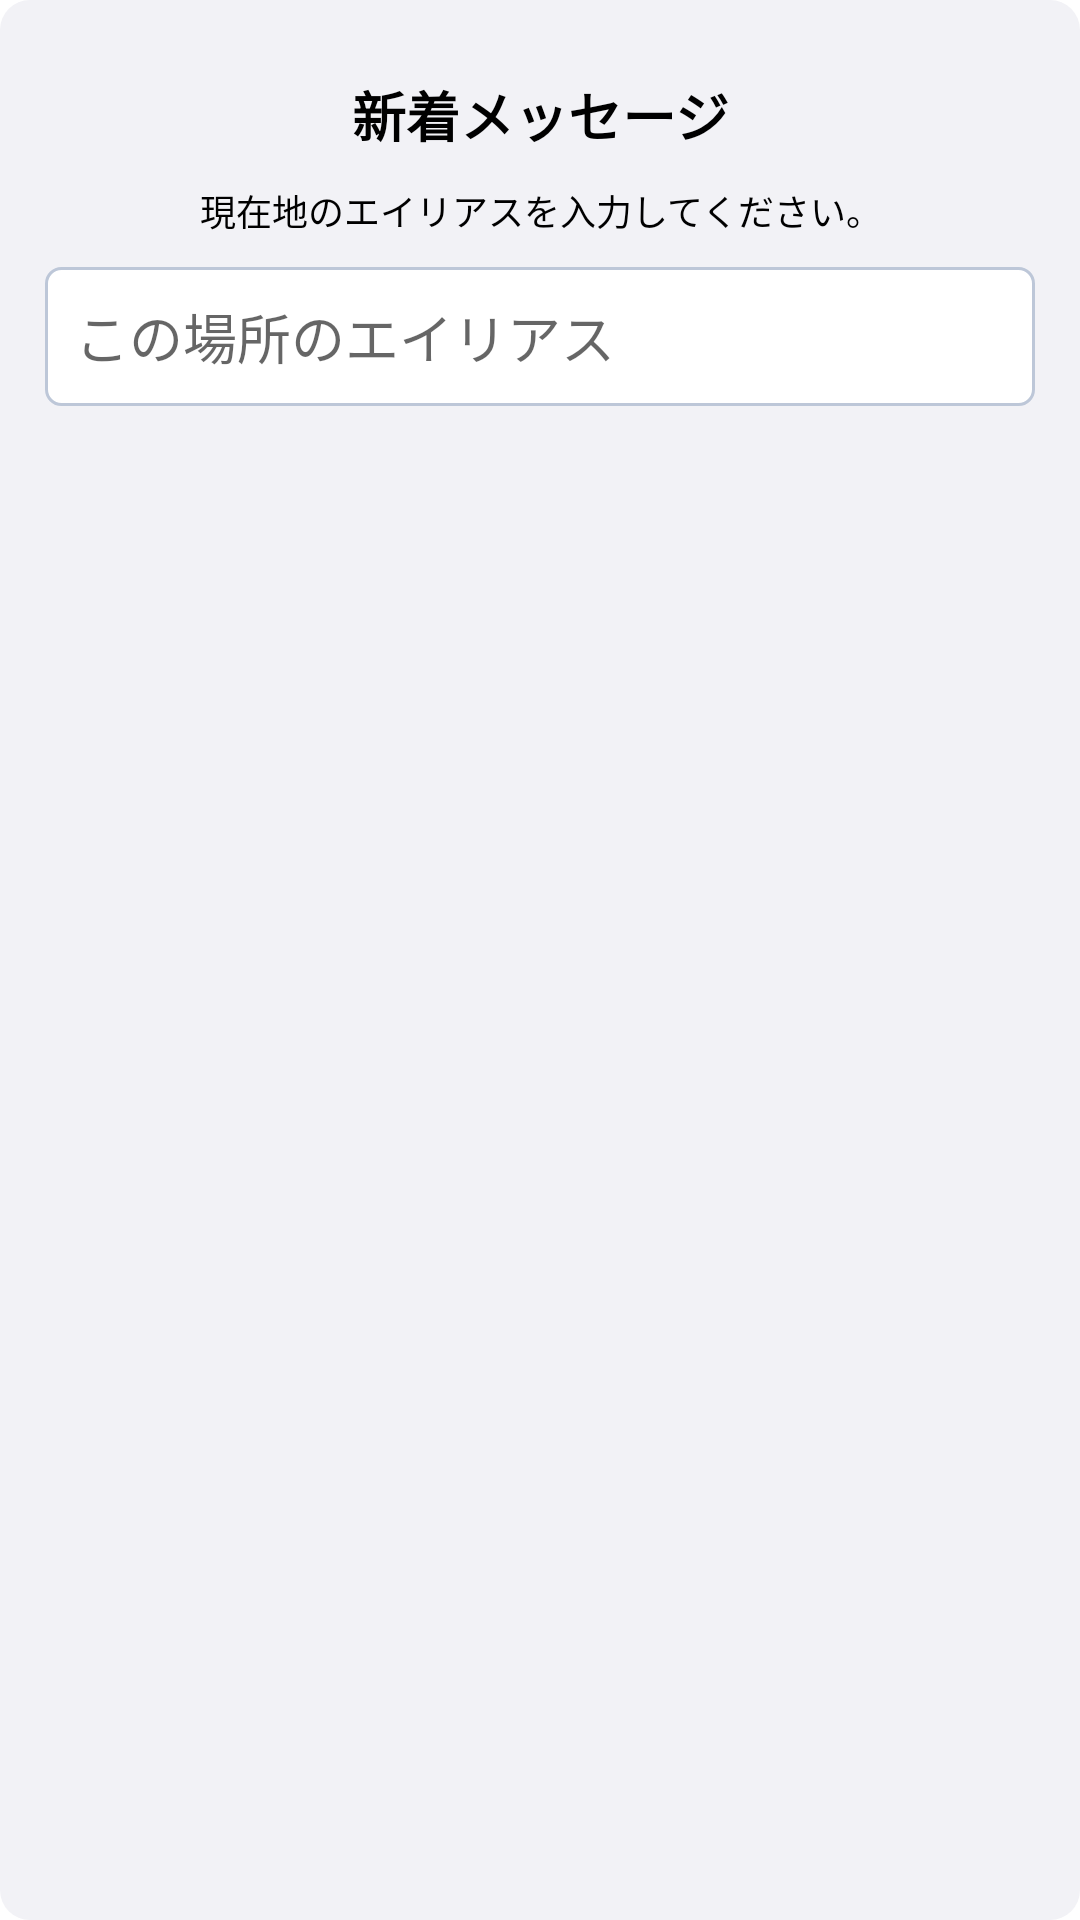

Android layout source for this screen:
<!-- AndroidManifest.xml: application theme Theme.EtOffice -->
<!-- res/layout/dialog_my_page_place.xml -->
<?xml version="1.0" encoding="utf-8"?>
<androidx.constraintlayout.widget.ConstraintLayout
    xmlns:android="http://schemas.android.com/apk/res/android"
    xmlns:app="http://schemas.android.com/apk/res-auto"
    xmlns:tools="http://schemas.android.com/tools"
    android:layout_width="match_parent"
    android:layout_height="match_parent"
    android:background="@drawable/ic_round_edge_grey">

    <LinearLayout
        android:layout_width="match_parent"
        android:layout_height="match_parent"
        app:layout_constraintBottom_toBottomOf="parent"
        app:layout_constraintLeft_toLeftOf="parent"
        app:layout_constraintRight_toRightOf="parent"
        android:orientation="vertical">

        <LinearLayout
            android:layout_width="match_parent"
            android:layout_height="match_parent"
            android:orientation="vertical">

            <TextView
                android:layout_width="match_parent"
                android:layout_height="wrap_content"
                android:layout_marginTop="20dp"
                android:gravity="center"
                android:textColor="@color/black"
                android:text="@string/MESSAGE"
                android:textSize="18sp"
                android:textStyle="bold" />

            <TextView
                android:id="@+id/message"
                android:layout_width="match_parent"
                android:layout_height="wrap_content"
                android:layout_marginTop="10dp"
                android:layout_marginStart="20dp"
                android:layout_marginEnd="20dp"
                android:textColor="@color/black"
                android:gravity="center"
                android:text="@string/MSG04"
                android:textSize="12sp" />

            <EditText
                android:id="@+id/location"
                android:layout_width="match_parent"
                android:layout_height="wrap_content"
                android:layout_margin="10dp"
                android:hint="@string/ALIAS"
                android:singleLine="true"
                android:inputType="text"
                android:ems="10"
                android:maxLength="50"
                android:background="@drawable/bg_edittext"
                tools:ignore="SpeakableTextPresentCheck"
                android:autofillHints="" />
        </LinearLayout>
        <View
            android:layout_width="match_parent"
            android:layout_height="1dp"
            android:background="#BDBDBD"
            />

        <LinearLayout
            android:layout_width="match_parent"
            android:layout_height="40dp"
            android:gravity="center"
            android:orientation="horizontal">

            <TextView
                android:id="@+id/btn_close"
                android:layout_width="1dp"
                android:layout_height="wrap_content"
                android:layout_weight="1"
                android:gravity="center"
                android:text="@string/CANCEL"
                android:textColor="@color/iphone_button_color"
                android:textSize="20sp"
                android:textStyle="bold" />

            <View
                android:layout_width="1dp"
                android:layout_height="match_parent"
                android:background="#BDBDBD"
                />
            <TextView
                android:id="@+id/btn_save"
                android:layout_width="1dp"
                android:layout_height="wrap_content"
                android:layout_weight="1"
                android:gravity="center"
                android:text="@string/OK"
                android:textColor="@color/iphone_button_color"
                android:textSize="20sp"
                android:textStyle="bold" />
        </LinearLayout>

    </LinearLayout>

</androidx.constraintlayout.widget.ConstraintLayout>
<!-- resources referenced by this layout -->
<resources>
  <color name="black">#FF000000</color>
  <color name="iphone_button_color">#5955CD</color>
  <!-- drawable bg_edittext (drawable) -->
  <shape xmlns:android="http://schemas.android.com/apk/res/android"
      android:shape="rectangle" >
  
      <solid android:color="#ffffff" />
      
      <stroke
          android:width="1dip"
          android:color="#BDC7D8" />
      
      <padding
          android:bottom="10dp"
          android:left="10dp"
          android:right="10dp"
          android:top="10dp" />
      
      <corners android:radius="5dp" />
  
  </shape>
  <!-- drawable ic_round_edge_grey (drawable) -->
  <?xml version="1.0" encoding="utf-8"?>
  <shape xmlns:android="http://schemas.android.com/apk/res/android">
      <solid android:color="@color/iphone_main_bg" />
      <corners android:radius="10dp" />
      <padding
          android:left="5dp"
          android:top="5dp"
          android:right="5dp"
          android:bottom="5dp" />
  </shape>
  <string name="ALIAS">この場所のエイリアス</string>
  <string name="CANCEL">キャンセル</string>
  <string name="MESSAGE">新着メッセージ</string>
  <string name="MSG04">現在地のエイリアスを入力してください。</string>
  <string name="OK">ＯＫ</string>
  <style name="Theme.EtOffice" parent="Theme.MaterialComponents.DayNight.DarkActionBar">
          
          
          
          
          <item name="colorPrimary">@color/iphone_button_color</item>
          <item name="colorPrimaryVariant">@color/md_blue_700</item>
          <item name="colorOnPrimary">@color/white</item>
          
          <item name="colorSecondary">@color/teal_200</item>
          <item name="colorSecondaryVariant">@color/teal_700</item>
          <item name="colorOnSecondary">@color/black</item>
          
          <item name="android:statusBarColor" tools:targetApi="l">?attr/colorPrimaryVariant</item>
          
  
  
          
          <item name="snackbarStyle">@style/MaterialSnackbarTheme</item>
          <item name="snackbarButtonStyle">@style/MaterialSnackbarTextButtonTheme</item>
          <item name="snackbarTextViewStyle">@style/MaterialSnackbarTextViewTheme</item>
      </style>
  <color name="iphone_main_bg">#F2F2F6</color>
  <color name="md_blue_700">#1976D2</color>
  <color name="white">#FFFFFFFF</color>
  <color name="teal_200">#FF03DAC5</color>
  <color name="teal_700">#FF018786</color>
  <style name="MaterialSnackbarTheme" parent="@style/Widget.MaterialComponents.Snackbar">
          <item name="android:background">#00cc77</item>
          <item name="cornerRadius">0dp</item>
          <item name="android:layout_margin">0dp</item>
          <item name="actionTextColorAlpha">1.0</item>
      </style>
  <style name="MaterialSnackbarTextButtonTheme" parent="@style/Widget.MaterialComponents.Button.TextButton.Snackbar">
          <item name="backgroundTint">#7777ff</item>
          <item name="android:textColor">#ffffff</item>
      </style>
  <style name="MaterialSnackbarTextViewTheme" parent="@style/Widget.MaterialComponents.Snackbar.TextView">
          <item name="android:textColor">#ffffff</item>
          <item name="android:alpha">1.0</item>
      </style>
</resources>
